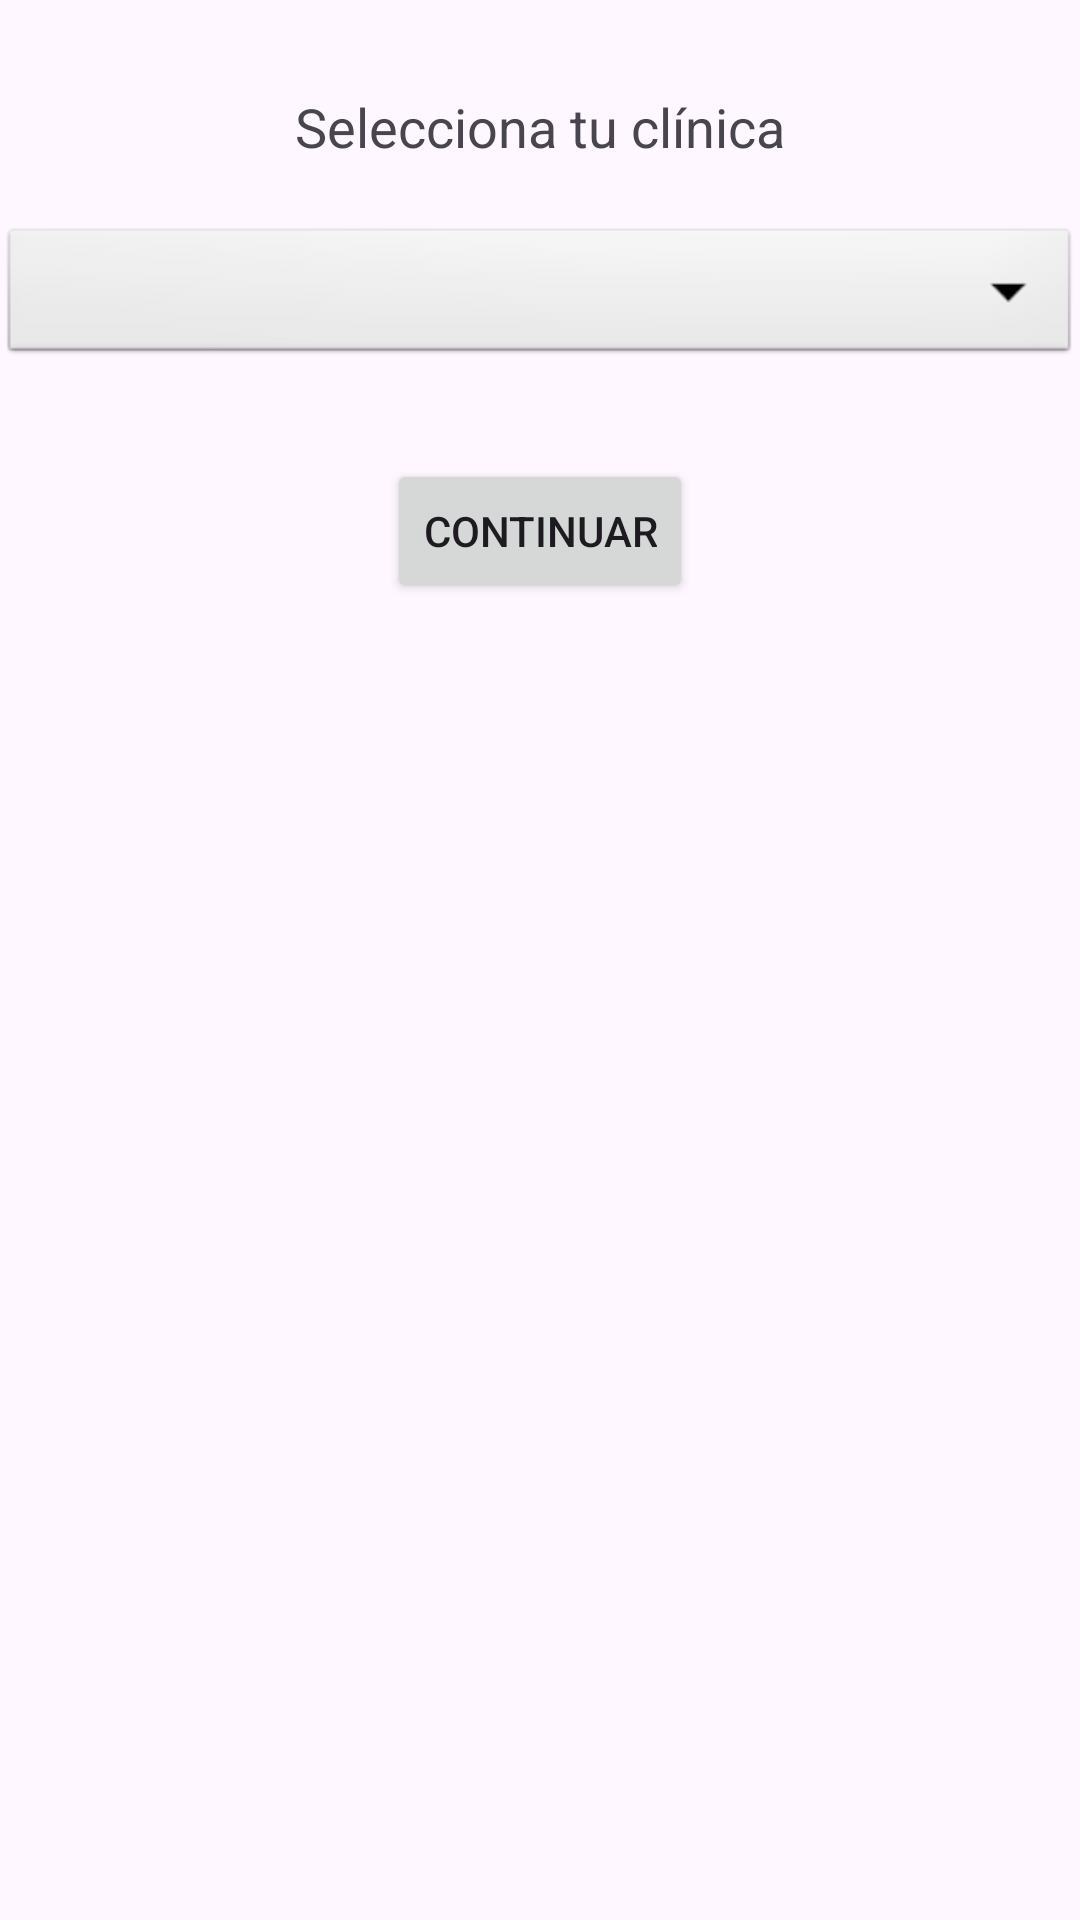

This screen was rendered from an Android layout file. Write that file and the resources it references.
<!-- AndroidManifest.xml: application theme Theme.Navigation_Drawer_App -->
<!-- res/layout/fragment_seleccion_clinica.xml -->
<?xml version="1.0" encoding="utf-8"?>
<LinearLayout xmlns:android="http://schemas.android.com/apk/res/android"
    xmlns:tools="http://schemas.android.com/tools"
    android:layout_width="match_parent"
    android:layout_height="match_parent"
    android:orientation="vertical"
    android:layout_margin="50dp"
    android:layout_gravity="center_horizontal"
    tools:context=".seleccionClinica">

    
    <TextView
        android:layout_width="match_parent"
        android:layout_height="wrap_content"
        android:text="Selecciona tu clínica"
        android:textSize="18sp"
        android:gravity="center"
        android:layout_marginTop="30dp" />

    
    <Spinner
        android:id="@+id/spinnerClinicas"
        android:layout_width="match_parent"
        android:layout_height="wrap_content"
        android:layout_marginTop="20dp"
        android:background="@android:drawable/btn_dropdown"
        android:spinnerMode="dropdown" />

    <Button
        android:id="@+id/btnConfirmarClinica"
        android:layout_width="wrap_content"
        android:layout_height="wrap_content"
        android:text="Continuar"
        android:layout_gravity="center"
        android:layout_marginTop="30dp"/>


</LinearLayout>
<!-- resources referenced by this layout -->
<resources>
  <style name="Theme.Navigation_Drawer_App" parent="Base.Theme.Navigation_Drawer_App" />
  <style name="Base.Theme.Navigation_Drawer_App" parent="Theme.Material3.DayNight.NoActionBar">
          
          
      </style>
</resources>
